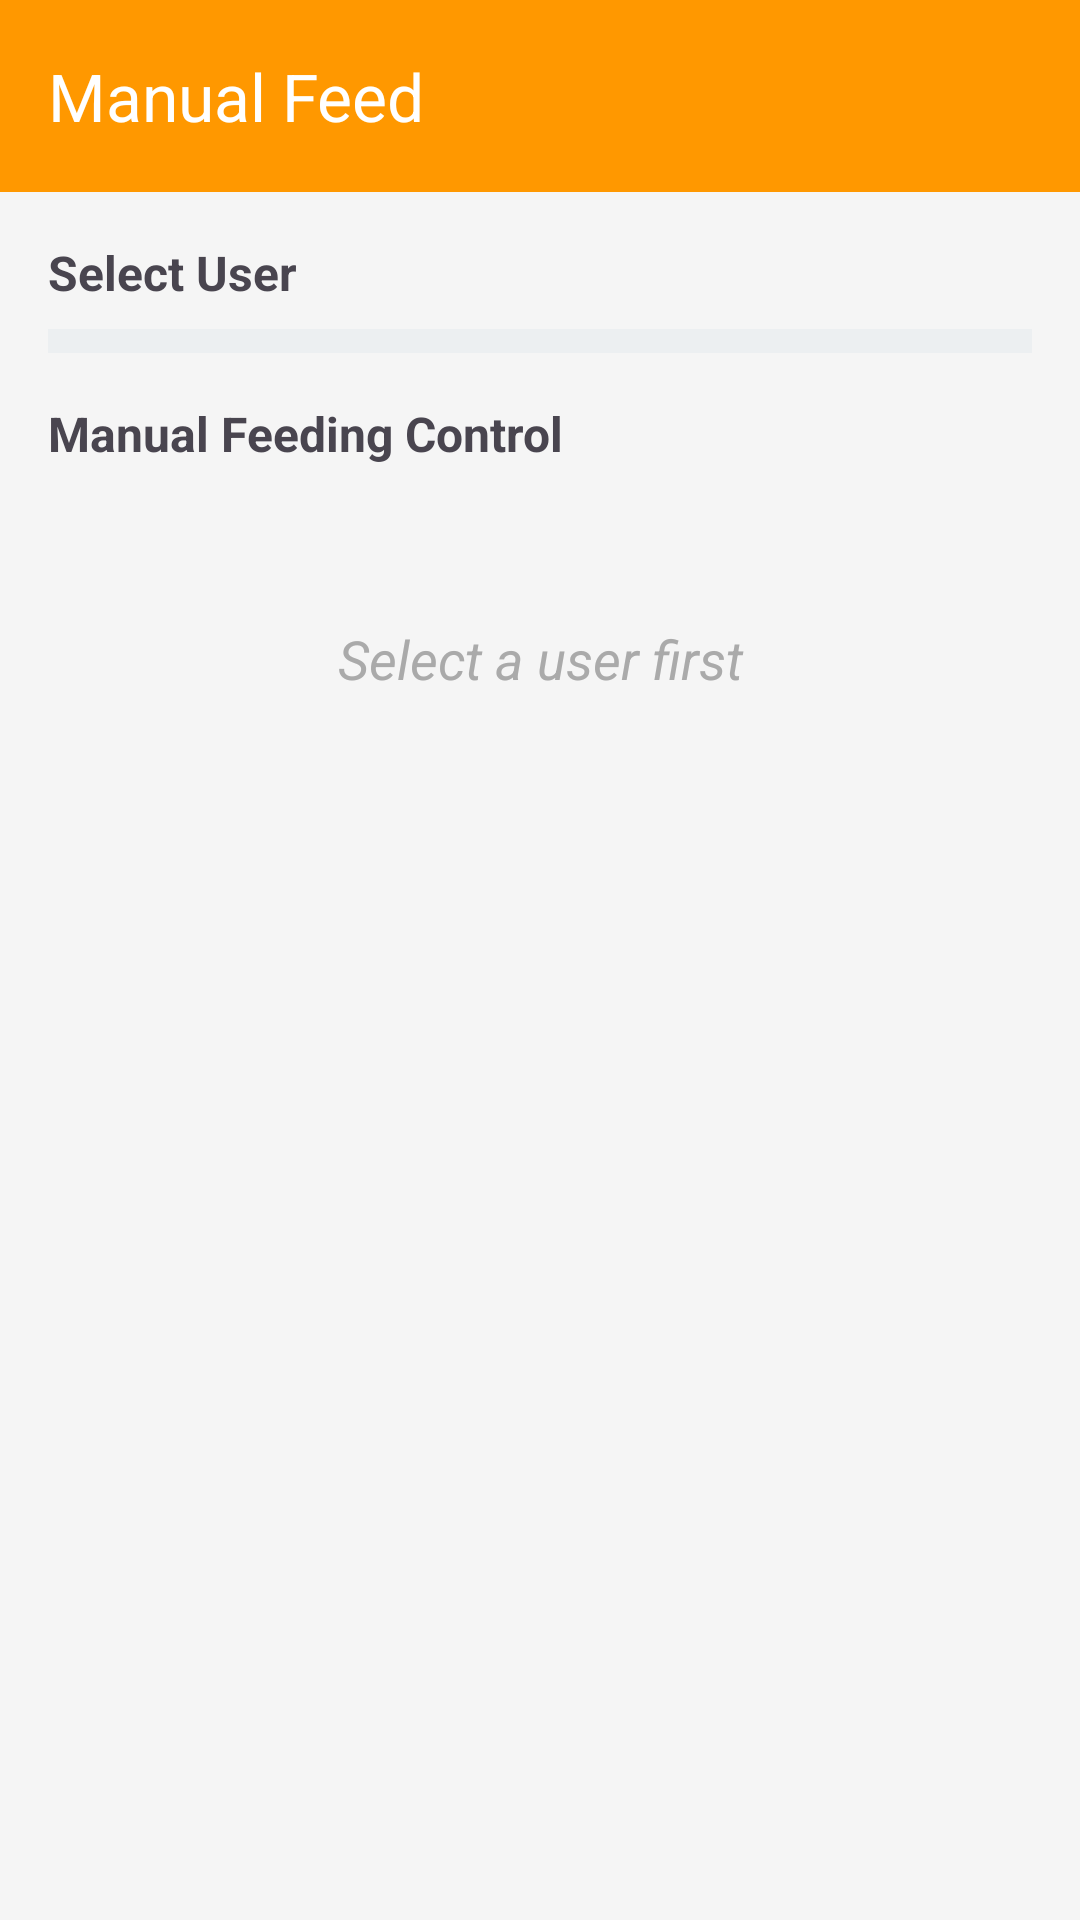

Here is an Android app screen rendered from its layout file. Give the layout XML and the strings, colors and styles it references.
<!-- AndroidManifest.xml: application theme Theme.FeedMatePetFeederSystem -->
<!-- res/layout/activity_manual_feed_admin.xml -->
<?xml version="1.0" encoding="utf-8"?>
<LinearLayout
    xmlns:android="http://schemas.android.com/apk/res/android"
    xmlns:app="http://schemas.android.com/apk/res-auto"
    xmlns:tools="http://schemas.android.com/tools"
    android:id="@+id/main"
    android:layout_width="match_parent"
    android:layout_height="match_parent"
    android:orientation="vertical"
    android:background="#F5F5F5"
    tools:context=".AdminManualFeedActivity">

    
    <com.google.android.material.appbar.MaterialToolbar
        android:id="@+id/toolbar"
        android:layout_width="match_parent"
        android:layout_height="?attr/actionBarSize"
        android:background="#FF9800"
        app:title="Manual Feed"
        app:titleTextColor="@android:color/white"
        app:popupTheme="@style/ThemeOverlay.AppCompat.Light"
        app:navigationIcon="@drawable/baseline_arrow_back_24" />

    
    <ScrollView
        android:layout_width="match_parent"
        android:layout_height="match_parent"
        android:fillViewport="true">

        <LinearLayout
            android:layout_width="match_parent"
            android:layout_height="wrap_content"
            android:orientation="vertical"
            android:padding="16dp">

            
            <TextView
                android:layout_width="wrap_content"
                android:layout_height="wrap_content"
                android:text="Select User"
                android:textSize="16sp"
                android:textStyle="bold"
                android:layout_marginBottom="8dp"/>

            
            <androidx.recyclerview.widget.RecyclerView
                android:id="@+id/rvUsers"
                android:layout_width="match_parent"
                android:layout_height="wrap_content"
                android:background="#ECEFF1"
                android:clipToPadding="false"
                android:padding="4dp"
                tools:listitem="@layout/item_schedule"
                android:layout_marginBottom="16dp"/>

            
            <TextView
                android:layout_width="wrap_content"
                android:layout_height="wrap_content"
                android:text="Manual Feeding Control"
                android:textSize="16sp"
                android:textStyle="bold"
                android:layout_marginBottom="12dp"/>

            
            <TextView
                android:id="@+id/tvSelectUserPrompt"
                android:layout_width="match_parent"
                android:layout_height="wrap_content"
                android:gravity="center"
                android:text="Select a user first"
                android:textSize="18sp"
                android:textStyle="italic"
                android:textColor="@android:color/darker_gray"
                android:padding="24dp"
                android:layout_marginTop="16dp"
                android:layout_marginBottom="16dp"/>

            
            <LinearLayout
                android:id="@+id/layoutManualFeed"
                android:layout_width="match_parent"
                android:layout_height="wrap_content"
                android:orientation="vertical"
                android:visibility="gone"
                android:gravity="center_horizontal">

                
                <TextView
                    android:id="@+id/tvLatestHistory"
                    android:layout_width="match_parent"
                    android:layout_height="wrap_content"
                    android:text="No feeding history available."
                    android:textSize="15sp"
                    android:textColor="#333333"
                    android:padding="12dp"
                    android:layout_marginBottom="12dp"
                    android:background="@drawable/time_box_bg"/>

                
                <TextView
                    android:id="@+id/tvFeedStatus"
                    android:layout_width="match_parent"
                    android:layout_height="wrap_content"
                    android:gravity="center"
                    android:text="Status: Idle"
                    android:textColor="#333333"
                    android:textSize="16sp"
                    android:padding="12dp"
                    android:layout_marginBottom="12dp"
                    android:background="@drawable/time_box_bg"/>

                
                <com.google.android.material.button.MaterialButton
                    android:id="@+id/btnFeedNow"
                    android:layout_width="match_parent"
                    android:layout_height="wrap_content"
                    android:text="Feed Now"
                    android:backgroundTint="#4CAF50"
                    android:textColor="@android:color/white"
                    android:layout_marginBottom="8dp"/>

                
                <LinearLayout
                    android:id="@+id/layoutConfirmFeed"
                    android:layout_width="match_parent"
                    android:layout_height="wrap_content"
                    android:orientation="horizontal"
                    android:gravity="end"
                    android:visibility="gone"
                    android:layout_marginTop="4dp"
                    android:layout_marginBottom="12dp">

                    <TextView
                        android:id="@+id/tvConfirmText"
                        android:layout_width="0dp"
                        android:layout_height="wrap_content"
                        android:layout_weight="1"
                        android:text="Are you sure?"
                        android:textSize="16sp"
                        android:textStyle="italic"
                        android:textColor="#333333"
                        android:gravity="start"
                        android:layout_gravity="center_vertical"
                        android:paddingStart="8dp"
                        android:layout_marginEnd="8dp"/>

                    <com.google.android.material.button.MaterialButton
                        android:id="@+id/btnConfirmFeed"
                        android:layout_width="wrap_content"
                        android:layout_height="wrap_content"
                        android:text="Confirm"
                        android:backgroundTint="@color/teal_700"
                        android:textColor="@android:color/white"
                        android:layout_marginEnd="8dp"/>

                    <com.google.android.material.button.MaterialButton
                        android:id="@+id/btnCancelFeed"
                        android:layout_width="wrap_content"
                        android:layout_height="wrap_content"
                        android:text="Cancel"
                        android:backgroundTint="@color/gray"
                        android:textColor="@android:color/white"/>
                </LinearLayout>
            </LinearLayout>
        </LinearLayout>
    </ScrollView>
</LinearLayout>
<!-- res/layout/item_schedule.xml (included above) -->
<?xml version="1.0" encoding="utf-8"?>
<LinearLayout xmlns:android="http://schemas.android.com/apk/res/android"
    android:layout_width="match_parent"
    android:layout_height="wrap_content"
    android:orientation="vertical"
    android:padding="12dp"
    android:background="@android:color/white"
    android:layout_marginBottom="8dp"
    android:elevation="2dp">

    <TextView
        android:id="@+id/tvName"
        android:layout_width="wrap_content"
        android:layout_height="wrap_content"
        android:text="Full Name"
        android:textStyle="bold"
        android:textSize="16sp" />

    <TextView
        android:id="@+id/tvEmail"
        android:layout_width="wrap_content"
        android:layout_height="wrap_content"
        android:text="user@email.com"
        android:textColor="#666"
        android:textSize="14sp" />

</LinearLayout>
<!-- resources referenced by this layout -->
<resources>
  <color name="gray">#808080</color>
  <color name="teal_700">#018786</color>
  <!-- drawable time_box_bg (drawable) -->
  <shape xmlns:android="http://schemas.android.com/apk/res/android"
      android:shape="rectangle">
      <solid android:color="#80FFFFFF"/>
      <stroke android:width="1dp" android:color="#CCCCCC"/>
      <corners android:radius="8dp"/>
  </shape>
  <style name="Theme.FeedMatePetFeederSystem" parent="Base.Theme.FeedMatePetFeederSystem" />
  <style name="Base.Theme.FeedMatePetFeederSystem" parent="Theme.Material3.DayNight.NoActionBar">
          
          
      </style>
</resources>
